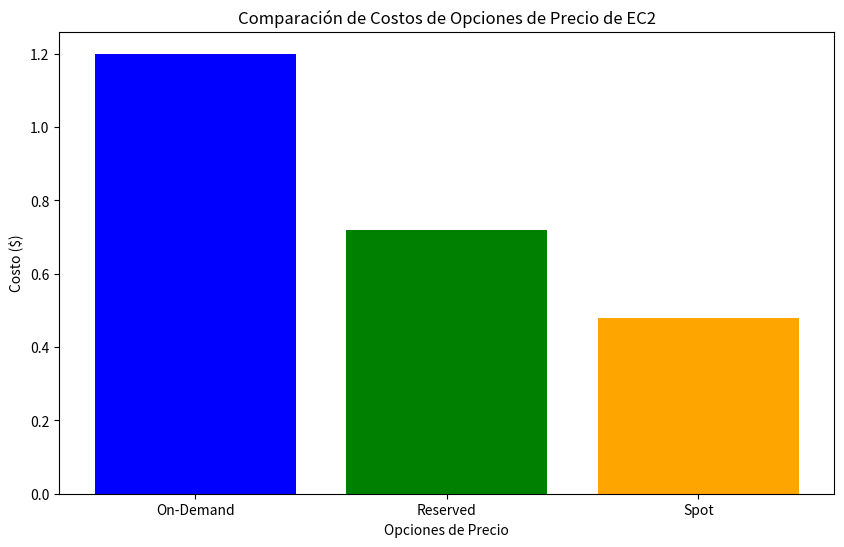

Python code for this plot:
import matplotlib.pyplot as plt

# Clase para representar una instancia EC2
class EC2Instance:
    def __init__(self, tipo, cpu, almacenamiento_gb):
        self.tipo = tipo
        self.cpu = cpu
        self.almacenamiento_gb = almacenamiento_gb

# Clase para representar una opción de precios (On-Demand, Reserved, Spot)
class OpcionPrecio:
    def __init__(self, nombre, tarifa_por_hora):
        self.nombre = nombre
        self.tarifa_por_hora = tarifa_por_hora

# Función para calcular el costo de una instancia EC2 con una opción de precio específica
def calcular_costo(instancia, opcion_precio, horas):
    costo_total = opcion_precio.tarifa_por_hora * horas
    return costo_total

# Función para comparar las opciones de precios y calcular los costos para una instancia EC2 dada
def comparar_opciones_precio(instancia, opciones_precio, horas):
    resultados = {}
    for opcion in opciones_precio:
        costo = calcular_costo(instancia, opcion, horas)
        resultados[opcion.nombre] = costo
    return resultados

# Función para graficar los costos comparativos
def graficar_costos(resultados):
    opciones = list(resultados.keys())
    costos = list(resultados.values())

    plt.figure(figsize=(10, 6))
    plt.bar(opciones, costos, color=['blue', 'green', 'orange'])
    plt.xlabel('Opciones de Precio')
    plt.ylabel('Costo ($)')
    plt.title('Comparación de Costos de Opciones de Precio de EC2')
    plt.show()

# Función principal
def main():
    # Crear instancias EC2
    instancia_a = EC2Instance("t2.micro", 1, 30)
    instancia_b = EC2Instance("m5.large", 2, 100)

    # Definir opciones de precios
    on_demand = OpcionPrecio("On-Demand", 0.05)  # $0.05 por hora
    reserved = OpcionPrecio("Reserved", 0.03)   # $0.03 por hora (ejemplo de precio reducido)
    spot = OpcionPrecio("Spot", 0.02)           # $0.02 por hora (ejemplo de precio spot)

    # Simulación de costos para las instancias
    horas = 24  # Ejemplo de 24 horas de uso

    print(f"Simulación de costos para la instancia {instancia_a.tipo} durante {horas} horas:")
    resultados_a = comparar_opciones_precio(instancia_a, [on_demand, reserved, spot], horas)
    for opcion, costo in resultados_a.items():
        print(f"{opcion}: ${costo:.2f}")

    print()

    print(f"Simulación de costos para la instancia {instancia_b.tipo} durante {horas} horas:")
    resultados_b = comparar_opciones_precio(instancia_b, [on_demand, reserved, spot], horas)
    for opcion, costo in resultados_b.items():
        print(f"{opcion}: ${costo:.2f}")

    # Comparación visual de costos
    graficar_costos(resultados_a)

if __name__ == "__main__":
    main()


##sin grafico
# Clase para representar una instancia EC2
class EC2Instance:
    def __init__(self, tipo, cpu, almacenamiento_gb):
        self.tipo = tipo
        self.cpu = cpu
        self.almacenamiento_gb = almacenamiento_gb

# Clase para representar una opción de precios (On-Demand, Reserved, Spot)
class OpcionPrecio:
    def __init__(self, nombre, tarifa_por_hora):
        self.nombre = nombre
        self.tarifa_por_hora = tarifa_por_hora

# Función para calcular el costo de una instancia EC2 con una opción de precio específica
def calcular_costo(instancia, opcion_precio, horas):
    costo_total = opcion_precio.tarifa_por_hora * horas
    return costo_total

# Función para comparar las opciones de precios y calcular los costos para una instancia EC2 dada
def comparar_opciones_precio(instancia, opciones_precio, horas):
    resultados = {}
    for opcion in opciones_precio:
        costo = calcular_costo(instancia, opcion, horas)
        resultados[opcion.nombre] = costo
    return resultados

# Función principal
def main():
    # Crear instancias EC2
    instancia_a = EC2Instance("t2.micro", 1, 30)
    instancia_b = EC2Instance("m5.large", 2, 100)

    # Definir opciones de precios
    on_demand = OpcionPrecio("On-Demand", 0.05)  # $0.05 por hora
    reserved = OpcionPrecio("Reserved", 0.03)   # $0.03 por hora (ejemplo de precio reducido)
    spot = OpcionPrecio("Spot", 0.02)           # $0.02 por hora (ejemplo de precio spot)

    # Simulación de costos para las instancias
    horas = 24  # Ejemplo de 24 horas de uso

    print(f"Simulación de costos para la instancia {instancia_a.tipo} durante {horas} horas:")
    resultados_a = comparar_opciones_precio(instancia_a, [on_demand, reserved, spot], horas)
    for opcion, costo in resultados_a.items():
        print(f"{opcion}: ${costo:.2f}")

    print()

    print(f"Simulación de costos para la instancia {instancia_b.tipo} durante {horas} horas:")
    resultados_b = comparar_opciones_precio(instancia_b, [on_demand, reserved, spot], horas)
    for opcion, costo in resultados_b.items():
        print(f"{opcion}: ${costo:.2f}")

if __name__ == "__main__":
    main()
